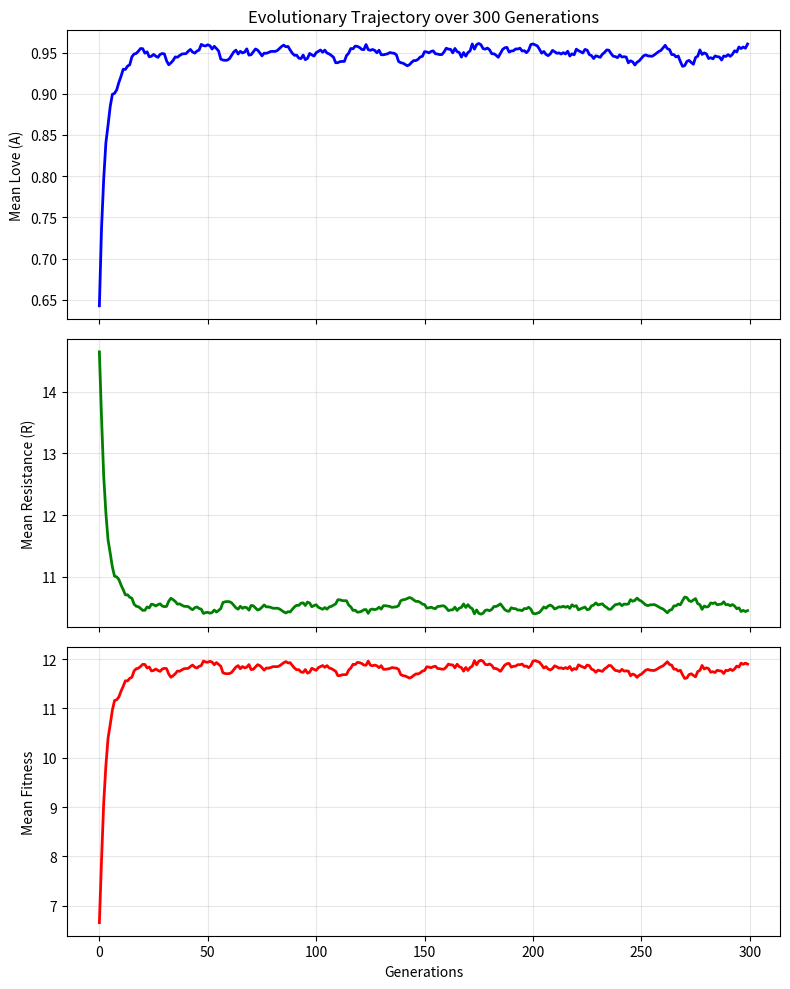

Write Python code to recreate this figure.
# -*- coding: utf-8 -*-
"""
Love-OS Simulation: Evolution of Love
Simulating how 'Love' (Integration) naturally evolves to minimize Resistance (R).
"""

import numpy as np
import matplotlib.pyplot as plt

def simulate_evolution(generations=300, pop_size=200):
    # Population trait A (Love) initialized randomly [0, 1]
    A = np.random.rand(pop_size)
    
    hist_A = []
    hist_R = []
    hist_Fit = []
    
    print("Running Evolution Simulation...")
    
    for gen in range(generations):
        # 1. Physics: Love reduces Resistance (R)
        # Individuals with high Love have low Resistance.
        R = 10.0 + 10.0 * (1.0 - A) 
        
        # 2. Fitness Calculation
        # Efficiency = How much energy they can process (Pin - R)
        Efficiency = np.maximum(0, 20.0 - R)
        
        # Synergy = Benefit from interacting with the group average
        Synergy = 2.0 * A * np.mean(A)
        
        # Cost = Energy cost to maintain complex 'Love' circuitry
        Cost = 0.5 * A
        
        Fitness = 1.0 + Efficiency + Synergy - Cost
        Fitness = np.maximum(Fitness, 0.001) # Avoid negative fitness
        
        # 3. Selection (Survival of the fittest)
        probs = Fitness / np.sum(Fitness)
        next_indices = np.random.choice(pop_size, size=pop_size, p=probs)
        
        # 4. Mutation
        A_next = A[next_indices] + np.random.normal(0, 0.02, pop_size)
        A = np.clip(A_next, 0.0, 1.0)
        
        # Record stats
        hist_A.append(np.mean(A))
        hist_R.append(np.mean(R))
        hist_Fit.append(np.mean(Fitness))

    # Plotting
    fig, ax = plt.subplots(3, 1, figsize=(8, 10), sharex=True)
    
    ax[0].plot(hist_A, color='blue', linewidth=2)
    ax[0].set_ylabel('Mean Love (A)')
    ax[0].set_title('Evolutionary Trajectory over 300 Generations')
    ax[0].grid(True, alpha=0.3)
    
    ax[1].plot(hist_R, color='green', linewidth=2)
    ax[1].set_ylabel('Mean Resistance (R)')
    ax[1].grid(True, alpha=0.3)
    
    ax[2].plot(hist_Fit, color='red', linewidth=2)
    ax[2].set_ylabel('Mean Fitness')
    ax[2].set_xlabel('Generations')
    ax[2].grid(True, alpha=0.3)
    
    plt.tight_layout()
    plt.savefig('plot_evolution.png')
    print("Saved plot_evolution.png")
    plt.show()

if __name__ == "__main__":
    simulate_evolution()
